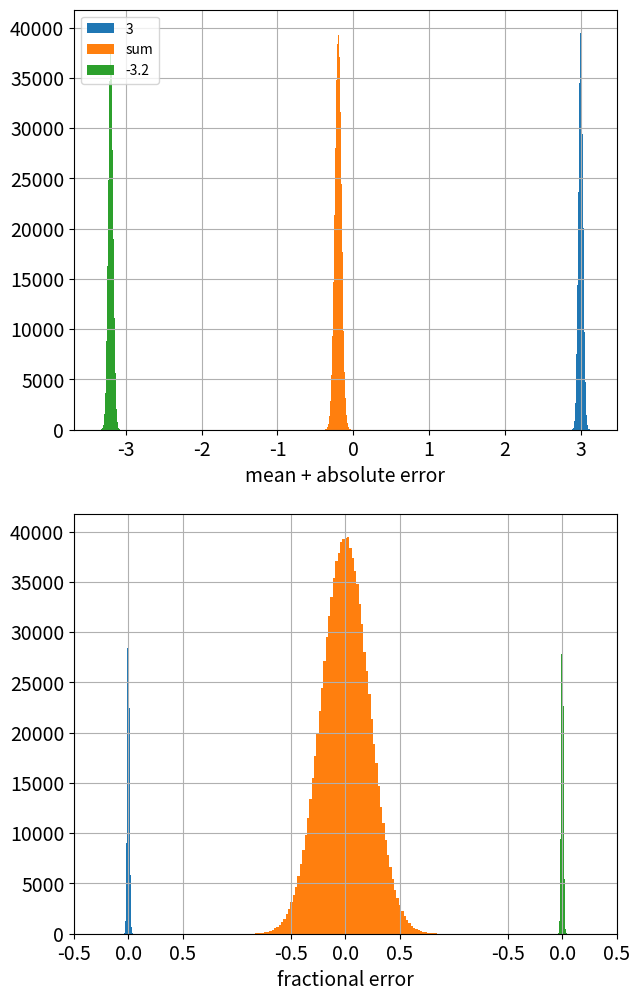
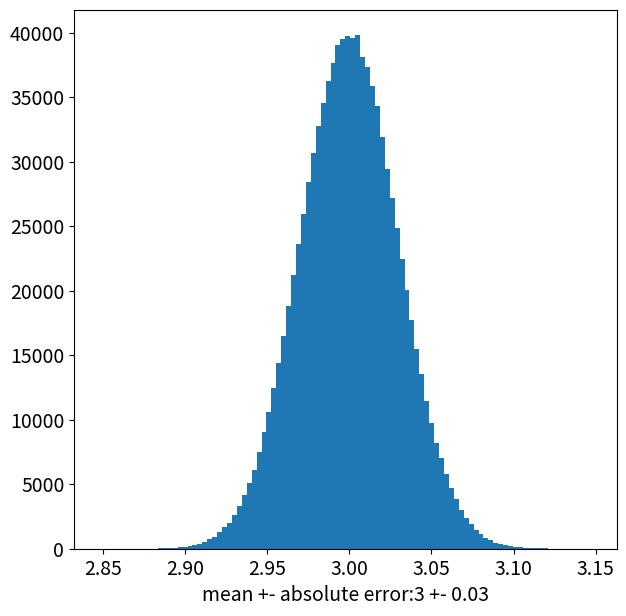

The matplotlib source for these figures, in order: (Note: this script raises an exception after producing the figures.)
a = 1000
b = 1000.
c = 1e3
print('The type of a is', type(a))
print('The type of b is', type(b))
print('The type of c is', type(c))

print(2**10)  # increase the exponent from 10 to 1,000,000

from numpy import finfo, float64, float32
# float64 contains double-precision floats, float32 is single-precision
print("attributes you can access in finfo(float64) ", dir(finfo(float64)))
print( "maximum numbers in 64 bit and 32 bit precision: ",
      finfo(float64).max, finfo(float32).max)
print( "minimum numbers in 64 bit and 32 bit precision: ",
      finfo(float64).min, finfo(float32).min)
print( "epsilon for 64 bit and 32 bit: ",
      finfo(float64).eps, finfo(float32).eps)
print( "Should be epsilon for this machine if it's 64 bit",
      float64(1)+finfo(float64).eps-float64(1))
print( "Should be zero",
      float64(1)+finfo(float64).eps/2.0-float64(1))

float(1.999999999999999**1024)

x = 1e20
y = -1e20
z = 1.
print("(x+y) + z = ", (x+y)+z)
print("x + (y+z) = ", (x+y)+z)

7./3. - 4./3 - 1.

# example to illustrate machine error using large error constant C
# to make it easier to see graphically

from numpy.random import normal  # import normal distribution
from numpy import arange
# import plotting functions below:
from pylab import hist, show, subplot, figure, xlabel, xticks, legend, savefig
from matplotlib import rcParams  # import rcparams to change font size
rcParams.update({'font.size':14, 'legend.fontsize':10})

# define array size
N = 1000000
# define number of bins for histogram
N_Bins = 100
# define C, which is our simulated error constant
C = 1e-2

# define numbers
(x1, x2) = (3, -3.2)
# define errors in terms of C
sigma1 = C*abs(x1)
sigma2 = C*abs(x2)
# define distributions to those numbers satisfying sigma = Cx
# This is how we simulate error.
d1 = normal(loc=x1, scale=sigma1, size=N)
d2 = normal(loc=x2, scale=sigma2, size=N)

# then add up the distributions
# then calculate the distribution of the sums.
sumd = d1 + d2

# this plot just shows the a single number and its error
figure(2, figsize=((7, 7)))
hist(d1, N_Bins, histtype='stepfilled')
xlabel('mean +- absolute error:' + str(x1) + ' +- ' + str(sigma1))
savefig('MachineError_x1=' + str(x1) + '.png')

show()

figure(1, figsize=((7, 12)))
# plot histograms of the two numbers and their sum
ax = subplot(2, 1, 1)
hist(d1, N_Bins, histtype='stepfilled')
hist(sumd, N_Bins,  histtype='stepfilled')
hist(d2, N_Bins, histtype='stepfilled')
leg=legend((str(x1), 'sum', str(x2)), loc='upper left')
ax.grid(True)
xlabel('mean + absolute error')

show()

# then plot fractional error by diving by the mean values.
# fractional errors will be large for opposite-signed large numbers
# offset and spread have to be adjusted to make the plots clear.
ax = subplot(2, 1, 2)
offset = 2
spread = offset/4.0
hist(-offset+(d1-x1)/x1, N_Bins, histtype='stepfilled')

hist((sumd-(x1+x2))/(x1+x2), N_Bins, histtype='stepfilled')
hist(offset+(d2-x2)/x2, N_Bins, histtype='stepfilled')

xticks([-offset-spread, -offset, -offset+spread, -spread, 0,
        spread, offset-spread, offset, offset+spread],
       [str(-spread), str(0.0), str(spread), str(-spread),
        str(0.0), str(spread), str(-spread), str(0.0), str(spread)])

ax.grid(True)

xlabel('fractional error')

show()

if 7./3. - 4./3. - 1. == 0:
    print('7/3 - 4/3 - 1 = 0')
else:
    print('7/3 - 4/3 - 1 is not equal to 0')

epsilon = 1e-10  # something that you are sure will work
if abs(7./3. - 4./3. - 1.) < epsilon:
    print('7/3 - 4/3 - 1 = 0')
else:
    print('7/3 - 4/3 - 1 is not equal to 0')

import sympy  # the symbolic math package
xs = sympy.Symbol('x', real=True)  # the variable of integration
sympy.integrate(xs**4 - 2*xs + 1, (xs, a, b))

# Newman's example on pp. 142-143
def f(x):
    return x**4 - 2*x + 1

N = 10  # number of slices; try and increase it
a = 0.0  # beginning of interval
b = 2.0  # end of interval
h = (b-a)/N  # width of slice

s = 0.5*f(a) + 0.5*f(b)  # the end bits
for k in range(1,N):  # adding the interior bits
    s += f(a+k*h)  # and 

print(h*s)